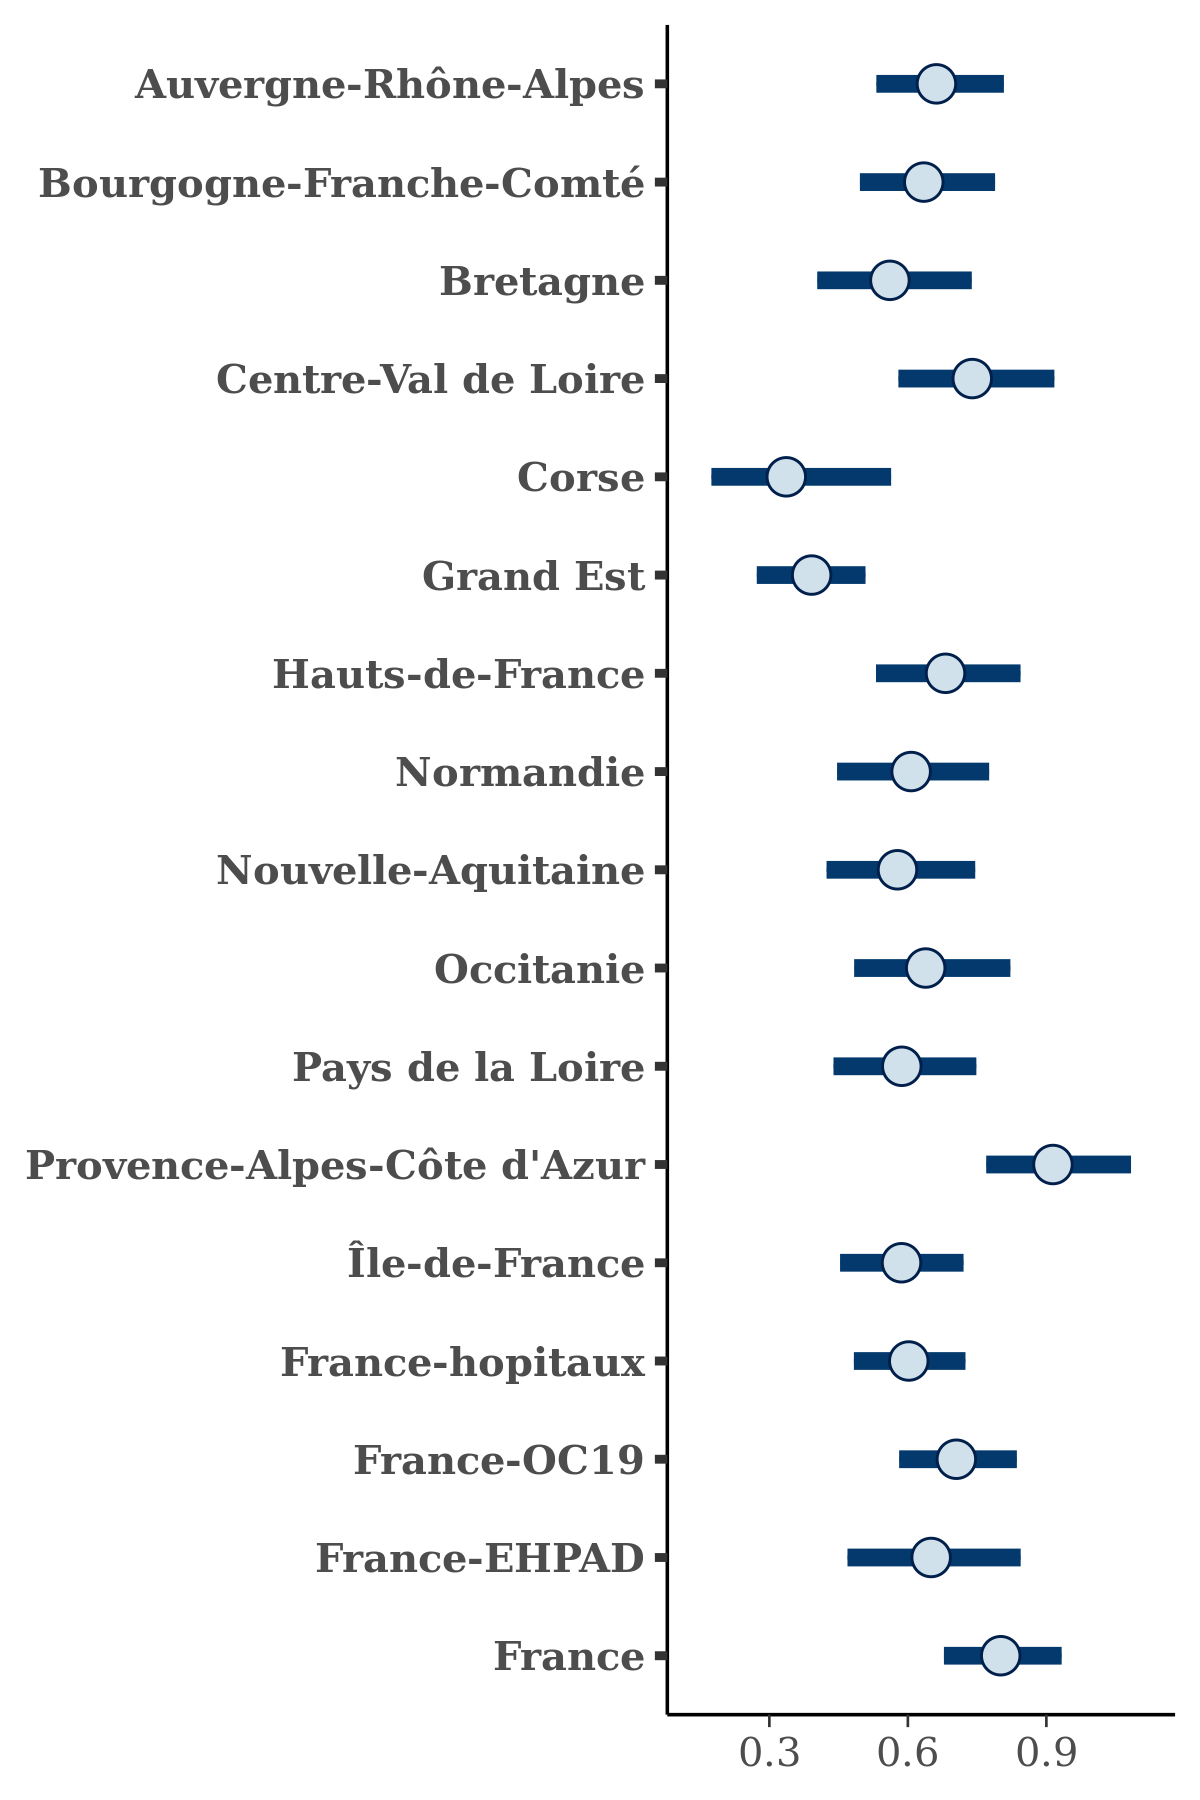

Source data for this figure (header and first rows):
, Auvergne-Rhône-Alpes, Bourgogne-Franche-Comté, Bretagne, Centre-Val de Loire, Corse, Grand Est, Hauts-de-France, Normandie, Nouvelle-Aquitaine, Occitanie, Pays de la Loire, Provence-Alpes-Côte d'Azur, Île-de-France, France-hopitaux, France-OC19, France-EHPAD, France
1, 0.7458, 0.6109, 0.6544, 0.9262, 0.3158, 0.4625, 0.6892, 0.5164, 0.6313, 0.5028, 0.6647, 0.8909, 0.6029, 0.654, 0.8324, 0.5606, 0.7509
2, 0.5494, 0.6625, 0.4657, 0.7456, 0.3316, 0.3635, 0.5994, 0.5241, 0.5735, 0.7233, 0.6054, 0.8052, 0.5295, 0.6404, 0.7017, 0.7303, 0.713
3, 0.6444, 0.6498, 0.5773, 0.7244, 0.39, 0.4251, 0.5803, 0.5874, 0.615, 0.547, 0.5589, 0.8489, 0.7321, 0.6296, 0.7403, 0.6567, 0.7648
4, 0.5674, 0.7686, 0.6493, 0.7917, 0.4947, 0.3689, 0.5803, 0.4771, 0.6132, 0.7211, 0.5617, 0.9115, 0.6425, 0.6274, 0.6938, 0.7457, 0.7038
5, 0.7367, 0.5904, 0.4322, 1.03, 0.2486, 0.4403, 0.7307, 0.6004, 0.6772, 0.7107, 0.6333, 0.9149, 0.6357, 0.5706, 0.6928, 0.8093, 0.7792
6, 0.6497, 0.6208, 0.652, 0.8595, 0.2792, 0.3726, 0.6626, 0.397, 0.513, 0.573, 0.5218, 1.098, 0.5445, 0.6416, 0.6298, 0.5188, 0.8903
7, 0.7332, 0.5926, 0.7993, 0.7704, 0.2377, 0.3746, 0.5981, 0.5991, 0.6662, 0.6312, 0.7414, 1.046, 0.6327, 0.4953, 0.6609, 0.6811, 0.7832
8, 0.5554, 0.638, 0.5763, 0.6825, 0.5295, 0.4661, 0.5389, 0.7596, 0.5584, 0.5538, 0.605, 0.7709, 0.6534, 0.6385, 0.6851, 0.9149, 0.7627
9, 0.6824, 0.6611, 0.4928, 0.6537, 0.4423, 0.3885, 0.6748, 0.3654, 0.4687, 0.5484, 0.6202, 0.7392, 0.6245, 0.4956, 0.6829, 0.6283, 0.6942
10, 0.6511, 0.6933, 0.4055, 0.9254, 0.2812, 0.3552, 0.6093, 0.6915, 0.6005, 0.5833, 0.4939, 0.9484, 0.6319, 0.6617, 0.7507, 0.6643, 0.9696
11, 0.5573, 0.7077, 0.6302, 0.7583, 0.3087, 0.3228, 0.9628, 0.702, 0.8, 0.8056, 0.558, 0.8848, 0.5809, 0.694, 0.6867, 0.4435, 0.7182
12, 0.7875, 0.5792, 0.6043, 0.6793, 0.2415, 0.3626, 0.6473, 0.7392, 0.6084, 0.7907, 0.6111, 1.067, 0.6363, 0.5822, 0.7416, 0.6752, 0.7435
13, 0.6909, 0.5749, 0.5739, 0.8931, 0.397, 0.4049, 0.6863, 0.6422, 0.5425, 0.6402, 0.5258, 0.8352, 0.6386, 0.5561, 0.7653, 0.7367, 0.8753
14, 0.5847, 0.7581, 0.5415, 0.7495, 0.3753, 0.4166, 0.8119, 0.8545, 0.7455, 0.7132, 0.4731, 0.7611, 0.5507, 0.7003, 0.7286, 0.804, 0.705
15, 0.6873, 0.7996, 0.5419, 0.6416, 0.3964, 0.4025, 0.7928, 0.552, 0.3786, 0.6156, 0.6742, 0.8248, 0.5778, 0.5604, 0.866, 0.7418, 0.8094
16, 0.7661, 0.6767, 0.6737, 0.6816, 0.5501, 0.4832, 0.7136, 0.7372, 0.4609, 0.7137, 0.6269, 0.9255, 0.71, 0.6638, 0.9201, 0.8988, 0.8068
17, 0.6161, 0.7199, 0.5484, 0.6571, 0.4882, 0.3362, 0.7457, 0.593, 0.5467, 0.5293, 0.3795, 1.094, 0.5293, 0.5856, 0.7533, 0.4568, 0.8424
18, 0.8722, 0.5282, 0.4315, 0.615, 0.3921, 0.2932, 0.5995, 0.7291, 0.5059, 0.7094, 0.5349, 0.9226, 0.6002, 0.5943, 0.7141, 0.7717, 0.8717
19, 0.7197, 0.6563, 0.6334, 0.645, 0.4984, 0.467, 0.6328, 0.5555, 0.5609, 0.6764, 0.4539, 0.8092, 0.5179, 0.5857, 0.8937, 0.7163, 0.7337
20, 0.5655, 0.6538, 0.6579, 0.6774, 0.1783, 0.3211, 0.7568, 0.6619, 0.6232, 0.7392, 0.477, 1.028, 0.6606, 0.6238, 0.7041, 0.7361, 0.7659
21, 0.6736, 0.5486, 0.3957, 0.6879, 0.5097, 0.3695, 0.6232, 0.5614, 0.6807, 0.6083, 0.6387, 0.9217, 0.6522, 0.5807, 0.5693, 0.7081, 0.7883
22, 0.6265, 0.5125, 0.6409, 0.8015, 0.4764, 0.2555, 0.6043, 0.5617, 0.6219, 0.7199, 0.4648, 1.038, 0.41, 0.5178, 0.7589, 0.6176, 0.7748
23, 0.6771, 0.647, 0.4325, 0.7051, 0.3491, 0.4834, 0.5495, 0.5686, 0.4241, 0.6832, 0.5546, 0.9873, 0.3942, 0.588, 0.5948, 0.659, 0.8696
24, 0.7642, 0.5841, 0.7009, 0.8993, 0.2534, 0.3712, 0.6116, 0.5104, 0.7926, 0.6616, 0.5793, 0.909, 0.52, 0.5952, 0.6338, 0.7833, 0.8391
25, 0.6488, 0.576, 0.5371, 0.86, 0.4066, 0.4783, 0.5778, 0.5924, 0.742, 0.5963, 0.628, 0.8337, 0.5469, 0.5974, 0.6286, 0.7952, 0.7817
26, 0.7021, 0.7163, 0.731, 0.7439, 0.4402, 0.2797, 0.7176, 0.6829, 0.529, 0.7157, 0.5991, 0.7941, 0.574, 0.6175, 0.8212, 0.6381, 0.6854
27, 0.5104, 0.8906, 0.4762, 1.003, 0.3734, 0.3899, 0.8246, 0.6883, 0.6281, 0.5524, 0.7806, 1.013, 0.6152, 0.6704, 0.6912, 0.622, 0.8795
28, 0.7084, 0.5674, 0.5767, 0.8681, 0.3612, 0.3212, 0.5813, 0.5184, 0.5317, 0.8, 0.6664, 0.825, 0.6085, 0.4944, 0.7509, 0.6619, 0.8148
29, 0.7655, 0.7842, 0.7981, 0.8521, 0.8465, 0.456, 0.7128, 0.5252, 0.4199, 0.7121, 0.6927, 0.9087, 0.6254, 0.4565, 0.7282, 0.658, 0.7562
30, 0.7775, 0.7118, 0.6739, 0.7014, 0.7291, 0.3789, 0.6399, 0.5733, 0.5826, 0.632, 0.4906, 0.8884, 0.6693, 0.4669, 0.5649, 0.7872, 0.7668
31, 0.6423, 0.6584, 0.463, 0.6018, 0.3444, 0.3294, 0.6985, 0.4827, 0.4532, 0.7023, 0.6008, 0.9066, 0.5618, 0.5032, 0.6824, 0.5855, 0.7723
32, 0.6813, 0.6442, 0.7161, 0.7762, 0.2676, 0.435, 0.7885, 0.6228, 0.6592, 0.7344, 0.7903, 0.8729, 0.6114, 0.559, 0.6277, 0.6475, 0.8233
33, 0.5488, 0.5477, 0.5973, 0.5131, 0.3674, 0.4057, 0.6383, 0.6718, 0.621, 0.6877, 0.5252, 0.8433, 0.5093, 0.7143, 0.6615, 0.6889, 0.7098
34, 0.6956, 0.6611, 0.6692, 0.8334, 0.4902, 0.3576, 0.6796, 0.5045, 0.5999, 0.7722, 0.64, 0.9473, 0.5644, 0.8014, 0.8062, 0.6982, 0.781
35, 0.6991, 0.5673, 0.3941, 0.6238, 0.4944, 0.3282, 0.7304, 0.5434, 0.6876, 0.7018, 0.8202, 0.8711, 0.7093, 0.6029, 0.7138, 0.8062, 0.876
36, 0.5996, 0.615, 0.4654, 0.6188, 0.7839, 0.4496, 0.7471, 0.544, 0.6093, 0.7037, 0.6398, 0.9675, 0.6433, 0.5843, 0.8523, 0.5109, 0.8134
37, 0.7793, 0.4968, 0.4978, 0.8586, 0.3353, 0.3721, 0.6217, 0.55, 0.5889, 0.4835, 0.6165, 0.8466, 0.7234, 0.6361, 0.5764, 0.7444, 0.7711
38, 0.6457, 0.5698, 0.5344, 0.6334, 0.4622, 0.2895, 0.6577, 0.5645, 0.557, 0.5477, 0.6305, 1.026, 0.6634, 0.6474, 0.611, 0.6178, 0.6112
39, 0.6451, 0.7547, 0.7498, 0.739, 0.3486, 0.4243, 0.6418, 0.5567, 0.7933, 0.6311, 0.4544, 0.849, 0.6667, 0.4703, 0.6853, 0.5394, 0.8169
40, 0.7199, 0.5725, 0.6554, 0.7773, 0.1667, 0.4371, 0.6779, 0.6511, 0.6003, 0.5749, 0.547, 0.894, 0.5955, 0.667, 0.6336, 0.6153, 0.732
41, 0.6751, 0.5782, 0.516, 0.7121, 0.2712, 0.3861, 0.7057, 0.5769, 0.5386, 0.4666, 0.6371, 0.8147, 0.6801, 0.6294, 0.6735, 0.6653, 0.8537
42, 0.6176, 0.6928, 0.6383, 0.7905, 0.5702, 0.358, 0.7535, 0.738, 0.6629, 0.677, 0.5818, 0.8045, 0.5921, 0.7489, 0.5981, 0.7155, 0.7171
43, 0.6233, 0.6887, 0.6095, 0.8095, 0.3457, 0.454, 0.7262, 0.6105, 0.5005, 0.5785, 0.5308, 0.9489, 0.6453, 0.53, 0.7305, 0.5178, 0.9097
44, 0.7188, 0.7823, 0.5543, 0.7826, 0.4952, 0.3693, 0.6913, 0.7301, 0.653, 0.6058, 0.6731, 0.8519, 0.7186, 0.5873, 0.8534, 0.719, 0.7263
45, 0.7176, 0.5948, 0.5476, 0.8447, 0.4686, 0.3973, 0.5076, 0.5781, 0.7791, 0.638, 0.6802, 0.9617, 0.577, 0.646, 0.6957, 0.7426, 0.765
46, 0.6268, 0.7292, 0.8678, 0.63, 0.3837, 0.4817, 0.6668, 0.6021, 0.6214, 0.5292, 0.6531, 1.047, 0.5143, 0.5904, 0.7913, 0.7109, 0.805
47, 0.689, 0.5202, 0.5477, 0.6476, 0.3493, 0.3964, 0.6688, 0.7293, 0.6646, 0.4984, 0.3705, 0.8548, 0.5801, 0.5339, 0.7023, 0.6926, 0.722
48, 0.5438, 0.5056, 0.8294, 0.7156, 0.464, 0.3723, 0.9028, 0.6388, 0.4369, 0.6268, 0.6857, 0.9075, 0.6114, 0.5525, 0.6758, 0.5764, 0.8143
49, 0.6654, 0.4817, 0.7107, 0.769, 0.2349, 0.3728, 0.494, 0.4698, 0.6332, 0.5848, 0.512, 0.8375, 0.5196, 0.5314, 0.7501, 0.6727, 0.84
50, 0.7476, 0.5746, 0.5658, 0.7495, 0.704, 0.3942, 0.5485, 0.3975, 0.6144, 0.8155, 0.4844, 0.8521, 0.6504, 0.5004, 0.6134, 0.407, 0.9191
51, 0.7646, 0.7523, 0.6938, 0.6779, 0.2799, 0.4317, 0.6668, 0.6294, 0.5767, 0.5588, 0.6581, 0.962, 0.7031, 0.6496, 0.532, 0.6121, 0.9326
52, 0.5086, 0.4517, 0.5984, 0.7339, 0.3166, 0.3761, 0.7169, 0.6721, 0.6416, 0.6928, 0.4776, 0.9057, 0.4794, 0.6649, 0.7688, 0.5278, 0.7514
53, 0.7508, 0.4818, 0.6601, 0.7477, 0.2607, 0.5075, 0.7331, 0.6137, 0.4804, 0.5953, 0.5159, 0.8623, 0.5558, 0.6713, 0.716, 0.8699, 0.7798
54, 0.604, 0.5068, 0.581, 0.7774, 0.2035, 0.3734, 0.546, 0.5967, 0.6048, 0.6599, 0.4682, 0.854, 0.5205, 0.5972, 0.7476, 0.8413, 0.7624
55, 0.7362, 0.7447, 0.467, 0.7216, 0.2974, 0.4939, 0.7095, 0.6377, 0.5565, 0.6041, 0.6655, 0.8422, 0.7358, 0.6196, 0.7036, 0.6745, 0.7429
56, 0.8065, 0.7859, 0.5186, 0.705, 0.4482, 0.2922, 0.8383, 0.5116, 0.495, 0.4747, 0.5123, 1.046, 0.6138, 0.4683, 0.6973, 0.5066, 0.8992
57, 0.6768, 0.6333, 0.804, 0.7975, 0.1946, 0.4131, 0.9242, 0.6401, 0.717, 0.7612, 0.5949, 0.9683, 0.5759, 0.5961, 0.6495, 0.7355, 0.6536
58, 0.6943, 0.6391, 0.6328, 0.9808, 0.2992, 0.2871, 0.818, 0.6167, 0.4311, 0.5906, 0.4466, 0.8374, 0.5579, 0.6514, 0.7185, 0.4232, 0.7516
59, 0.7437, 0.6227, 0.5607, 0.77, 0.3604, 0.3774, 0.7911, 0.4165, 0.5151, 0.6634, 0.7955, 1.078, 0.4252, 0.4489, 0.5685, 0.6811, 1.024
60, 0.6456, 0.6507, 0.5369, 0.9421, 0.1815, 0.3442, 0.754, 0.4788, 0.5505, 0.8092, 0.5967, 0.9544, 0.5306, 0.6492, 0.6961, 0.6281, 0.9435
... 3,940 more rows
